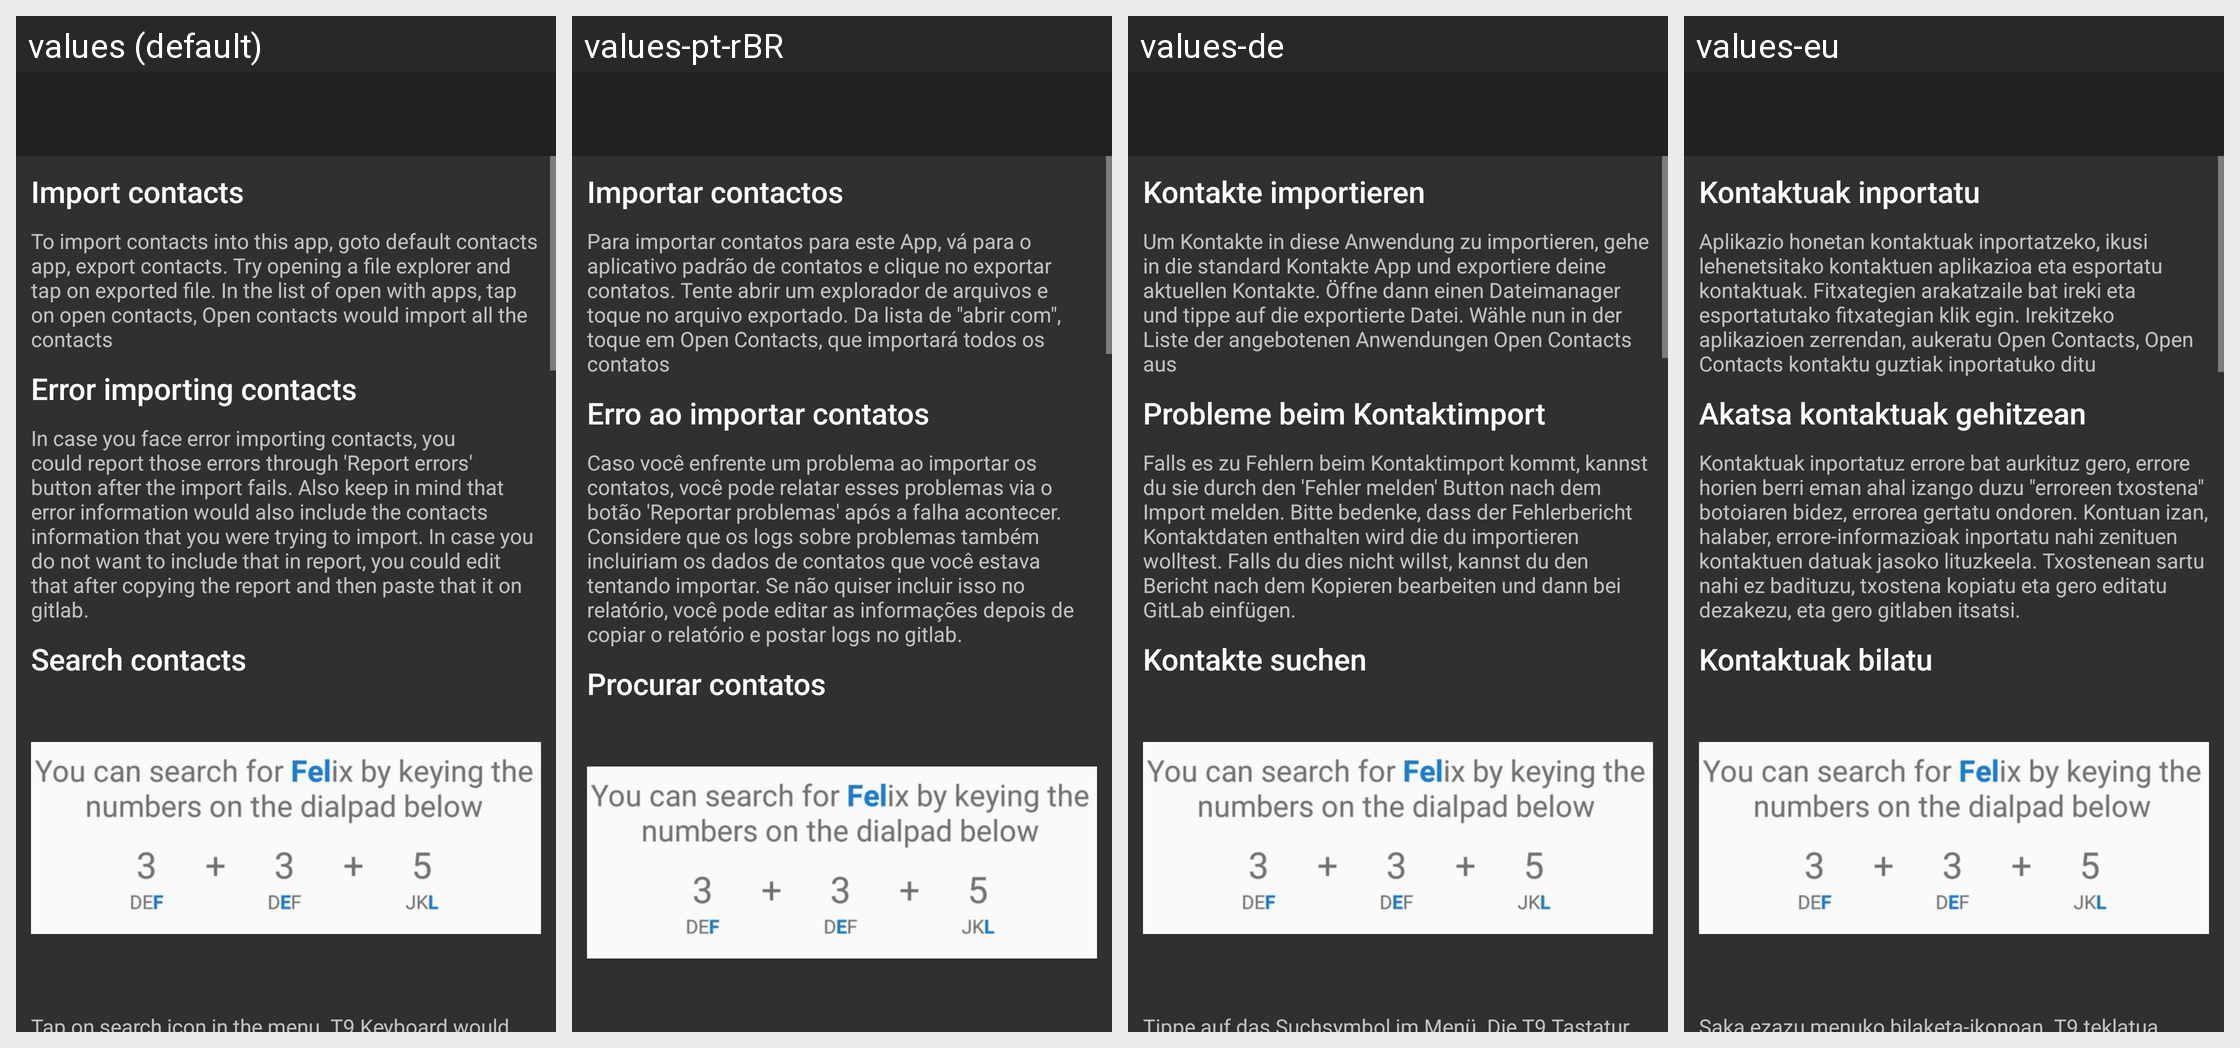

This grid shows one Android layout under several languages. Give, for every string resource on the screen, its name, the default text and each shown locale's text.
Android screen res/layout/activity_help.xml rendered under 4 locales, left to right: values (default), values-pt-rBR, values-de, values-eu. Device: Nexus 5 (rendered at 1080×1920; each locale shown at half size, 540×960, under a caption strip naming it); theme Theme.AppCompat.NoActionBar.Customized.
Other locales in the repository, not shown: values-es, values-fr, values-hu, values-it, values-iw, values-ja, values-lt, values-nl, values-pl, values-ru, values-uk, values-zh-rCN, values-zh-rTW.
Strings drawn on this screen, with the default value and each locale's value (text and hints the layout hard-codes, and strings that could not be matched under every locale, appear in the picture but are not listed):

import_contacts
  values: Import contacts
  values-pt-rBR: Importar contactos
  values-de: Kontakte importieren
  values-eu: Kontaktuak inportatu

import_contacts_help_text
  values: To import contacts into this app, goto default contacts app, export contacts. Try opening a file explorer and tap on exported file. In the list of open with apps, tap on open contacts, Open contacts would import all the contacts
  values-pt-rBR: Para importar contatos para este App, vá para o aplicativo padrão de contatos e clique no exportar contatos. Tente abrir um explorador de arquivos e toque no arquivo exportado. Da lista de "abrir com", toque em Open Contacts, que importará todos os contatos
  values-de: Um Kontakte in diese Anwendung zu importieren, gehe in die standard Kontakte App und exportiere deine aktuellen Kontakte. Öffne dann einen Dateimanager und tippe auf die exportierte Datei. Wähle nun in der Liste der angebotenen Anwendungen Open Contacts aus
  values-eu: Aplikazio honetan kontaktuak inportatzeko, ikusi lehenetsitako kontaktuen aplikazioa eta esportatu kontaktuak. Fitxategien arakatzaile bat ireki eta esportatutako fitxategian klik egin. Irekitzeko aplikazioen zerrendan, aukeratu Open Contacts, Open Contacts kontaktu guztiak inportatuko ditu

error_importing_contacts
  values: Error importing contacts
  values-pt-rBR: Erro ao importar contatos
  values-de: Probleme beim Kontaktimport
  values-eu: Akatsa kontaktuak gehitzean

reporting_import_errors_help_text
  values: In case you face error importing contacts, you could report those errors through 'Report errors' button after the import fails. Also keep in mind that error information would also include the contacts information that you were trying to import. In case you do not want to include that in report, you could edit that after copying the report and then paste that it on gitlab.
  values-pt-rBR: Caso você enfrente um problema ao importar os contatos, você pode relatar esses problemas via o botão 'Reportar problemas' após a falha acontecer. Considere que os logs sobre problemas também incluiriam os dados de contatos que você estava tentando importar. Se não quiser incluir isso no relatório, você pode editar as informações depois de copiar o relatório e postar logs no gitlab.
  values-de: Falls es zu Fehlern beim Kontaktimport kommt, kannst du sie durch den 'Fehler melden' Button nach dem Import melden. Bitte bedenke, dass der Fehlerbericht Kontaktdaten enthalten wird die du importieren wolltest. Falls du dies nicht willst, kannst du den Bericht nach dem Kopieren bearbeiten und dann bei GitLab einfügen.
  values-eu: Kontaktuak inportatuz errore bat aurkituz gero, errore horien berri eman ahal izango duzu "erroreen txostena" botoiaren bidez, errorea gertatu ondoren. Kontuan izan, halaber, errore-informazioak inportatu nahi zenituen kontaktuen datuak jasoko lituzkeela. Txostenean sartu nahi ez badituzu, txostena kopiatu eta gero editatu dezakezu, eta gero gitlaben itsatsi.

search_contacts
  values: Search contacts
  values-pt-rBR: Procurar contatos
  values-de: Kontakte suchen
  values-eu: Kontaktuak bilatu
